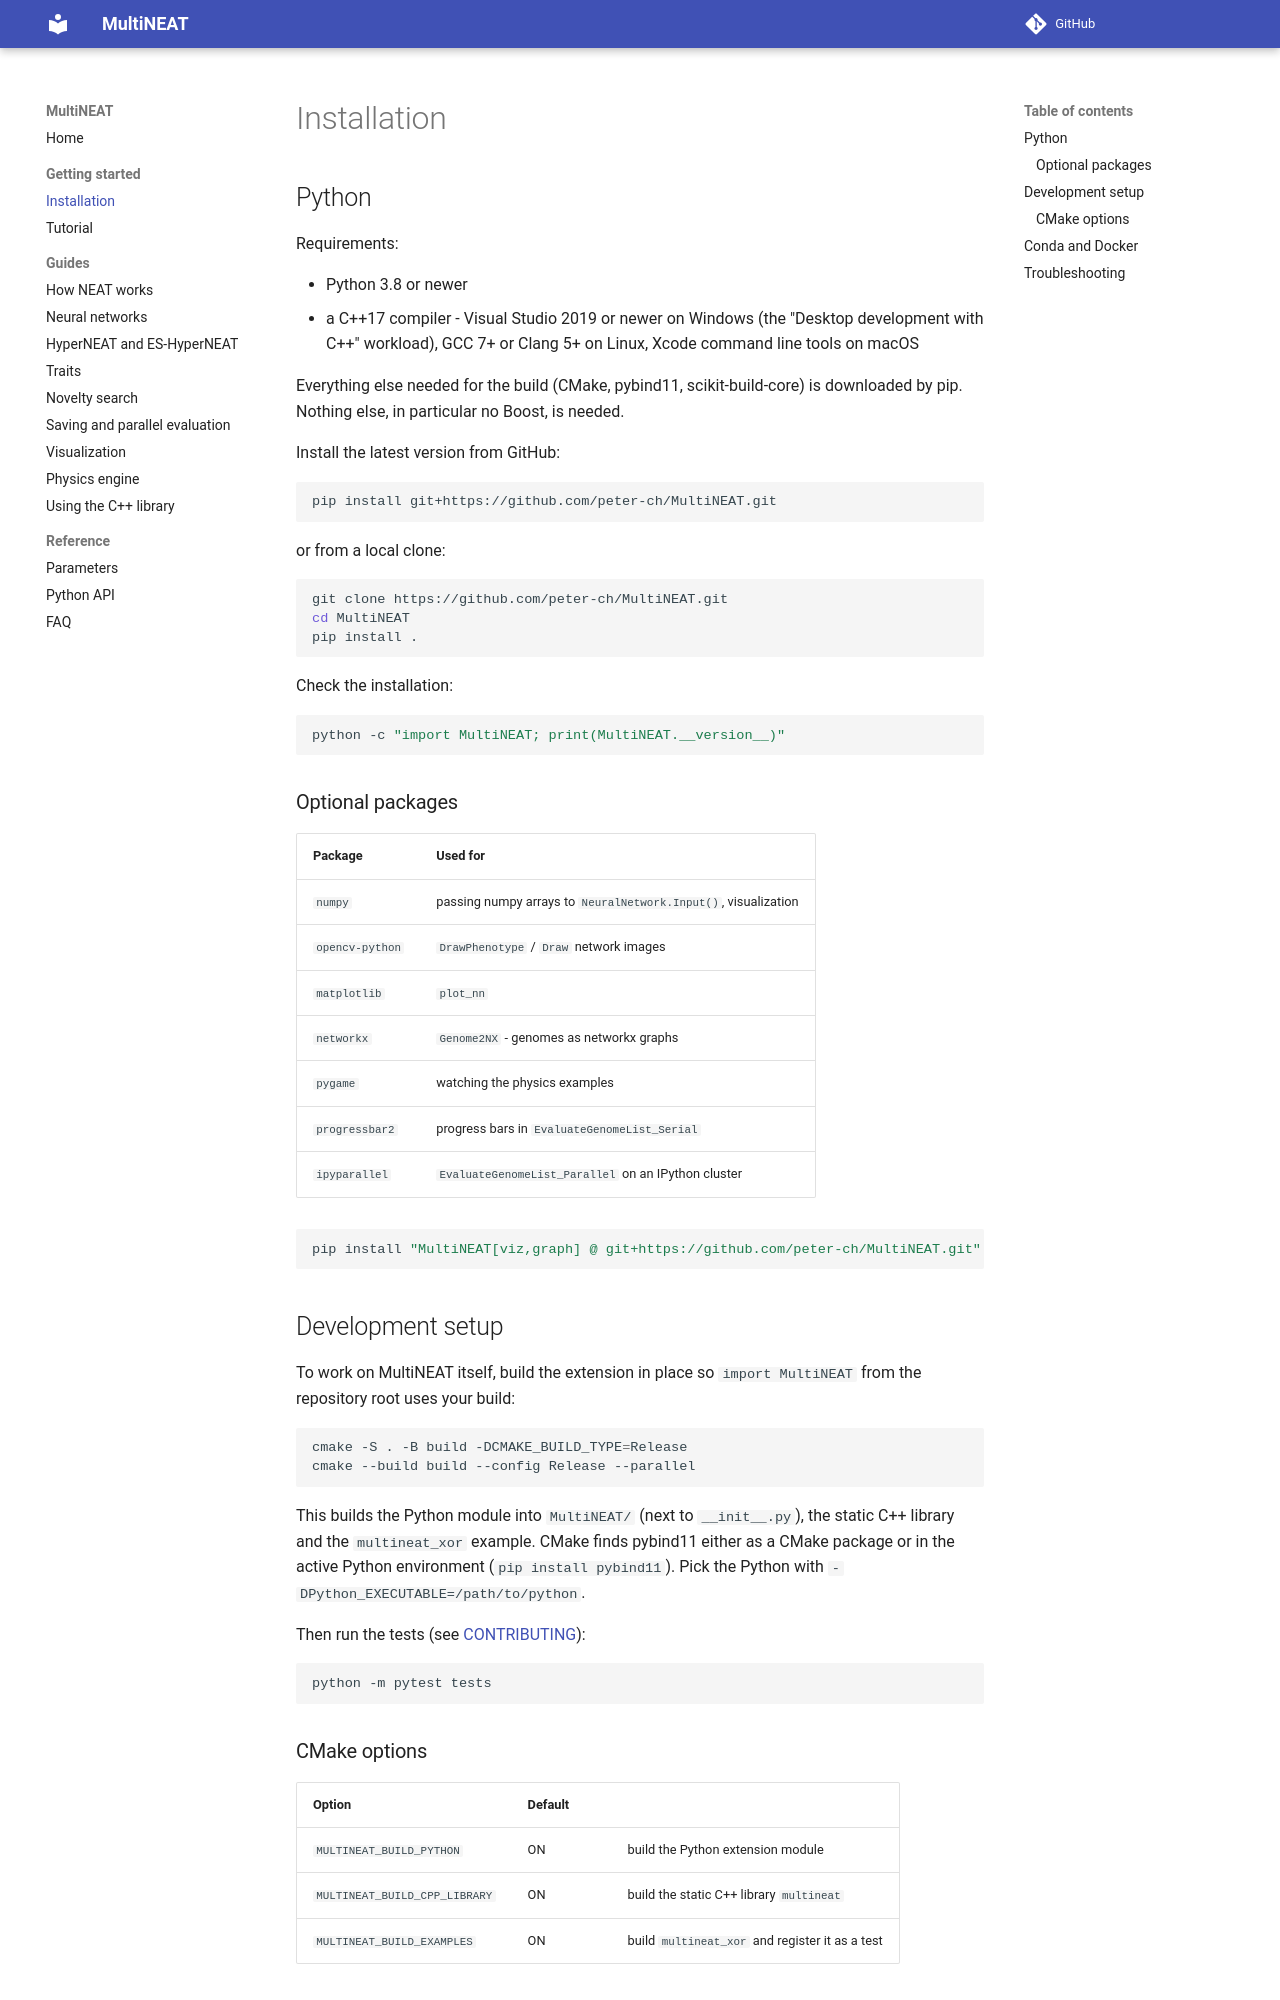

repository: peter-ch/MultiNEAT · page: installation/index.html · generator: mkdocs

# Installation

## Python

Requirements:

* Python 3.8 or newer
* a C++17 compiler - Visual Studio 2019 or newer on Windows (the "Desktop development with C++"
  workload), GCC 7+ or Clang 5+ on Linux, Xcode command line tools on macOS

Everything else needed for the build (CMake, pybind11, scikit-build-core) is downloaded by pip.
Nothing else, in particular no Boost, is needed.

Install the latest version from GitHub:

```bash
pip install git+https://github.com/peter-ch/MultiNEAT.git
```

or from a local clone:

```bash
git clone https://github.com/peter-ch/MultiNEAT.git
cd MultiNEAT
pip install .
```

Check the installation:

```bash
python -c "import MultiNEAT; print(MultiNEAT.__version__)"
```

### Optional packages

| Package | Used for |
|---|---|
| `numpy` | passing numpy arrays to `NeuralNetwork.Input()`, visualization |
| `opencv-python` | `DrawPhenotype` / `Draw` network images |
| `matplotlib` | `plot_nn` |
| `networkx` | `Genome2NX` - genomes as networkx graphs |
| `pygame` | watching the physics examples |
| `progressbar2` | progress bars in `EvaluateGenomeList_Serial` |
| `ipyparallel` | `EvaluateGenomeList_Parallel` on an IPython cluster |

```bash
pip install "MultiNEAT[viz,graph] @ git+https://github.com/peter-ch/MultiNEAT.git"
```

## Development setup

To work on MultiNEAT itself, build the extension in place so `import MultiNEAT` from the repository
root uses your build:

```bash
cmake -S . -B build -DCMAKE_BUILD_TYPE=Release
cmake --build build --config Release --parallel
```

This builds the Python module into `MultiNEAT/` (next to `__init__.py`), the static C++ library and
the `multineat_xor` example. CMake finds pybind11 either as a CMake package or in the active Python
environment (`pip install pybind11`). Pick the Python with `-DPython_EXECUTABLE=/path/to/python`.

Then run the tests (see [CONTRIBUTING](https://github.com/peter-ch/MultiNEAT/blob/master/CONTRIBUTING.md)):

```bash
python -m pytest tests
```

### CMake options

| Option | Default | |
|---|---|---|
| `MULTINEAT_BUILD_PYTHON` | ON | build the Python extension module |
| `MULTINEAT_BUILD_CPP_LIBRARY` | ON | build the static C++ library `multineat` |
| `MULTINEAT_BUILD_EXAMPLES` | ON | build `multineat_xor` and register it as a test |
